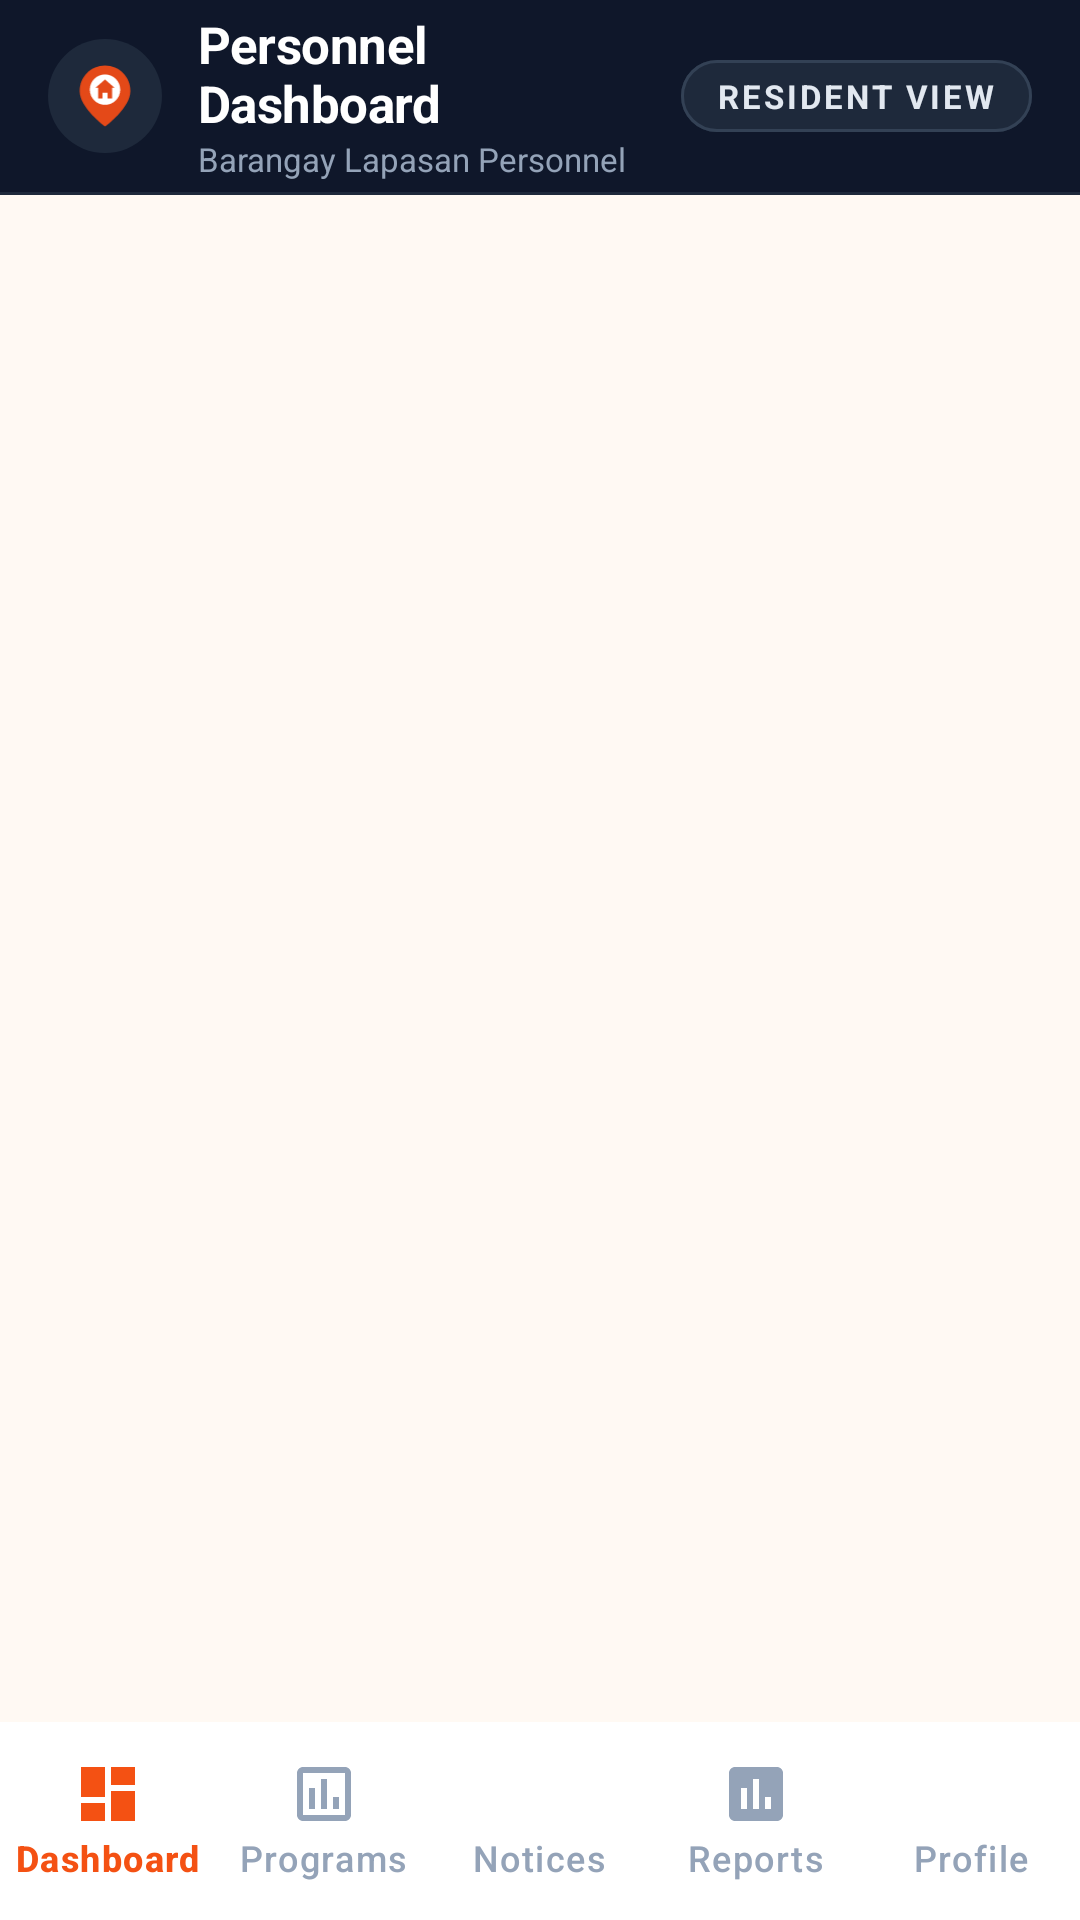

This screen was rendered from an Android layout file. Write that file and the resources it references.
<!-- AndroidManifest.xml: application theme Theme.Apila -->
<!-- res/layout/activity_admin_main.xml -->
<?xml version="1.0" encoding="utf-8"?>
<androidx.coordinatorlayout.widget.CoordinatorLayout xmlns:android="http://schemas.android.com/apk/res/android"
    xmlns:app="http://schemas.android.com/apk/res-auto"
    android:layout_width="match_parent"
    android:layout_height="match_parent"
    android:background="@color/warm_background">

    <com.google.android.material.appbar.AppBarLayout
        android:layout_width="match_parent"
        android:layout_height="wrap_content"
        android:background="#0F172A"
        app:elevation="0dp">

        <androidx.appcompat.widget.Toolbar
            android:id="@+id/adminToolbar"
            android:layout_width="match_parent"
            android:layout_height="64dp"
            android:background="#0F172A">

            <LinearLayout
                android:layout_width="match_parent"
                android:layout_height="match_parent"
                android:gravity="center_vertical"
                android:orientation="horizontal"
                android:paddingEnd="16dp">

                <FrameLayout
                    android:layout_width="38dp"
                    android:layout_height="38dp"
                    android:background="@drawable/bg_icon_circle_navy"
                    android:backgroundTint="#1E293B">

                    <ImageView
                        android:layout_width="22dp"
                        android:layout_height="22dp"
                        android:layout_gravity="center"
                        android:src="@drawable/ic_apila_pin" />
                </FrameLayout>

                <LinearLayout
                    android:layout_width="0dp"
                    android:layout_height="wrap_content"
                    android:layout_marginStart="12dp"
                    android:layout_weight="1"
                    android:orientation="vertical">

                    <TextView
                        android:id="@+id/tvAdminToolbarTitle"
                        android:layout_width="wrap_content"
                        android:layout_height="wrap_content"
                        android:text="Personnel Dashboard"
                        android:textColor="@color/white"
                        android:textSize="17sp"
                        android:textStyle="bold"
                        android:letterSpacing="-0.01" />

                    <TextView
                        android:layout_width="wrap_content"
                        android:layout_height="wrap_content"
                        android:text="Barangay Lapasan Personnel"
                        android:textColor="#94A3B8"
                        android:textSize="11sp" />
                </LinearLayout>

                <com.google.android.material.button.MaterialButton
                    android:id="@+id/btnExitAdmin"
                    style="@style/Widget.MaterialComponents.Button.OutlinedButton"
                    android:layout_width="wrap_content"
                    android:layout_height="36dp"
                    android:paddingStart="12dp"
                    android:paddingEnd="12dp"
                    android:text="Resident View"
                    android:textColor="#E2E8F0"
                    android:textSize="11sp"
                    android:textStyle="bold"
                    app:cornerRadius="18dp"
                    app:strokeColor="#334155"
                    app:strokeWidth="1dp"
                    android:backgroundTint="#1E293B" />
            </LinearLayout>

        </androidx.appcompat.widget.Toolbar>

        <View
            android:layout_width="match_parent"
            android:layout_height="1dp"
            android:background="#1E293B" />

    </com.google.android.material.appbar.AppBarLayout>

    <FrameLayout
        android:id="@+id/adminFragmentContainer"
        android:layout_width="match_parent"
        android:layout_height="match_parent"
        android:layout_marginBottom="66dp"
        app:layout_behavior="@string/appbar_scrolling_view_behavior" />

    <com.google.android.material.bottomnavigation.BottomNavigationView
        android:id="@+id/adminBottomNavigation"
        android:layout_width="match_parent"
        android:layout_height="66dp"
        android:layout_gravity="bottom"
        android:background="@color/white"
        app:elevation="12dp"
        app:itemIconTint="@color/nav_admin_item_color"
        app:itemTextColor="@color/nav_admin_item_color"
        app:labelVisibilityMode="labeled"
        app:menu="@menu/admin_bottom_nav_menu" />

</androidx.coordinatorlayout.widget.CoordinatorLayout>
<!-- resources referenced by this layout -->
<resources>
  <color name="warm_background">#FFF9F3</color>
  <color name="white">#FFFFFF</color>
  <!-- drawable bg_icon_circle_navy (drawable) -->
  <?xml version="1.0" encoding="utf-8"?>
  <shape xmlns:android="http://schemas.android.com/apk/res/android"
      android:shape="oval">
      <solid android:color="#EEF2F6" />
  </shape>
  <!-- drawable ic_apila_pin (drawable) -->
  <vector xmlns:android="http://schemas.android.com/apk/res/android"
      android:width="44dp"
      android:height="52dp"
      android:viewportWidth="44"
      android:viewportHeight="52">
      
      <path
          android:fillColor="#E44918"
          android:pathData="M22,2 C10.95,2 2,10.95 2,22 C2,35.5 22,50 22,50 C22,50 42,35.5 42,22 C42,10.95 33.05,2 22,2 Z" />
      
      <path
          android:fillColor="#FFFFFF"
          android:pathData="M22,9 C15.37,9 10,14.37 10,21 C10,27.63 15.37,33 22,33 C28.63,33 34,27.63 34,21 C34,14.37 28.63,9 22,9 Z" />
      
      <path
          android:fillColor="#E44918"
          android:pathData="M22,13 L14.5,19.5 L16.5,19.5 L16.5,28 L20,28 L20,23.5 L24,23.5 L24,28 L27.5,28 L27.5,19.5 L29.5,19.5 Z" />
  </vector>
  <style name="Theme.Apila" parent="Theme.Material3.DayNight.NoActionBar">
          <item name="colorPrimary">#F45113</item>
          <item name="colorPrimaryVariant">#D63D05</item>
          <item name="colorOnPrimary">@color/white</item>
          <item name="colorSecondary">#D97706</item>
          <item name="colorSecondaryVariant">#B45309</item>
          <item name="colorSecondaryContainer">#FFEAD6</item>
          <item name="colorOnSecondaryContainer">#F45113</item>
          <item name="android:statusBarColor">#00000000</item>
          <item name="android:windowLightStatusBar">true</item>
          <item name="android:windowBackground">@color/warm_background</item>
          <item name="android:windowTranslucentStatus">false</item>
          <item name="android:fontFamily">sans-serif</item>
      </style>
</resources>
